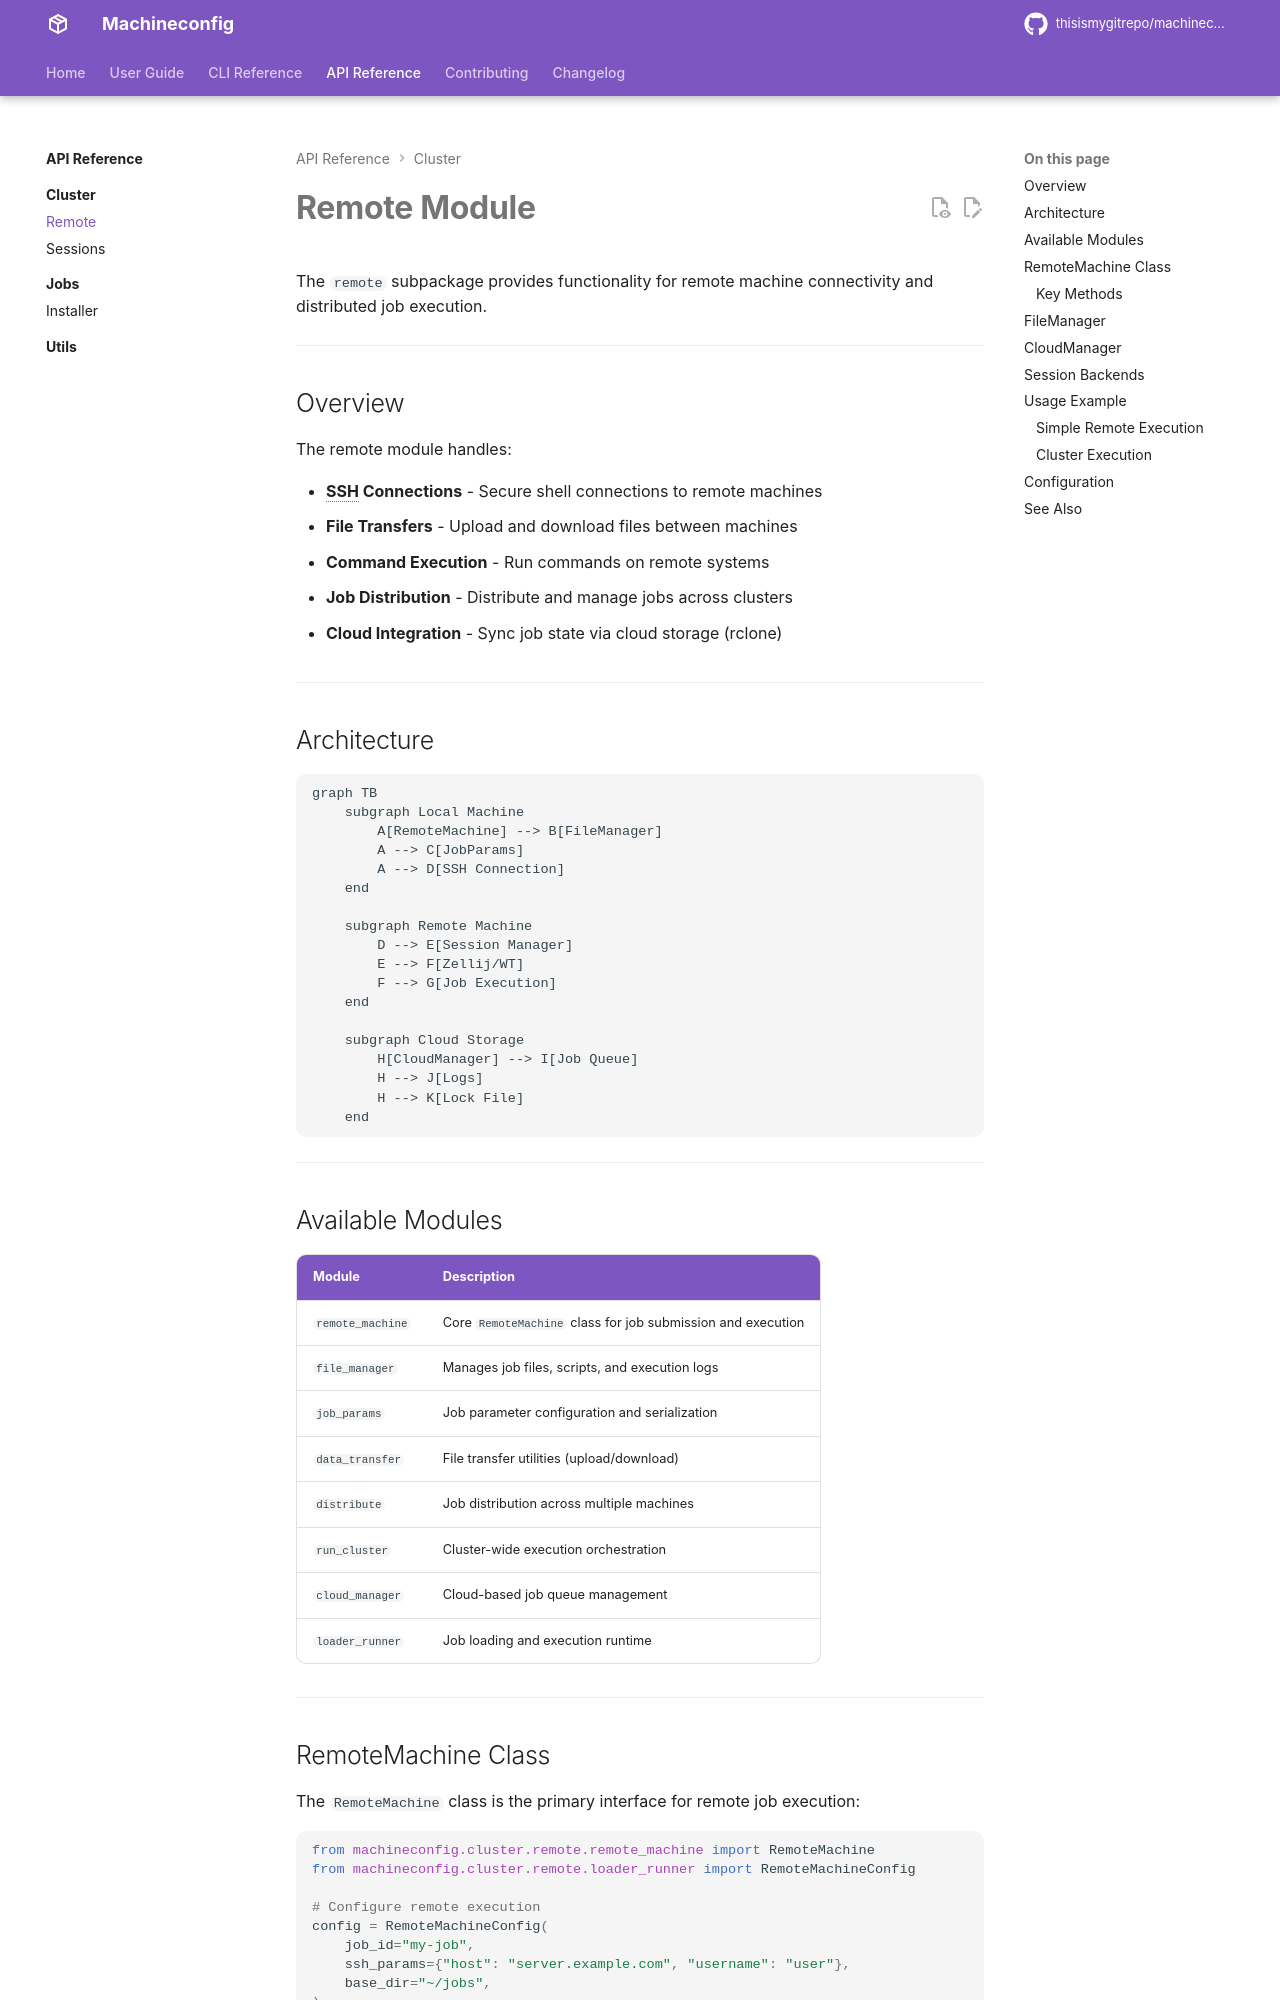

repository: thisismygitrepo/machineconfig · page: api/cluster/remote/index.html · generator: mkdocs

# Remote Module

The `remote` subpackage provides functionality for remote machine connectivity and distributed job execution.

---

## Overview

The remote module handles:

- **SSH Connections** - Secure shell connections to remote machines
- **File Transfers** - Upload and download files between machines
- **Command Execution** - Run commands on remote systems
- **Job Distribution** - Distribute and manage jobs across clusters
- **Cloud Integration** - Sync job state via cloud storage (rclone)

---

## Architecture

```mermaid
graph TB
    subgraph Local Machine
        A[RemoteMachine] --> B[FileManager]
        A --> C[JobParams]
        A --> D[SSH Connection]
    end
    
    subgraph Remote Machine
        D --> E[Session Manager]
        E --> F[Zellij/WT]
        F --> G[Job Execution]
    end
    
    subgraph Cloud Storage
        H[CloudManager] --> I[Job Queue]
        H --> J[Logs]
        H --> K[Lock File]
    end
```

---

## Available Modules

| Module | Description |
|--------|-------------|
| `remote_machine` | Core `RemoteMachine` class for job submission and execution |
| `file_manager` | Manages job files, scripts, and execution logs |
| `job_params` | Job parameter configuration and serialization |
| `data_transfer` | File transfer utilities (upload/download) |
| `distribute` | Job distribution across multiple machines |
| `run_cluster` | Cluster-wide execution orchestration |
| `cloud_manager` | Cloud-based job queue management |
| `loader_runner` | Job loading and execution runtime |

---
